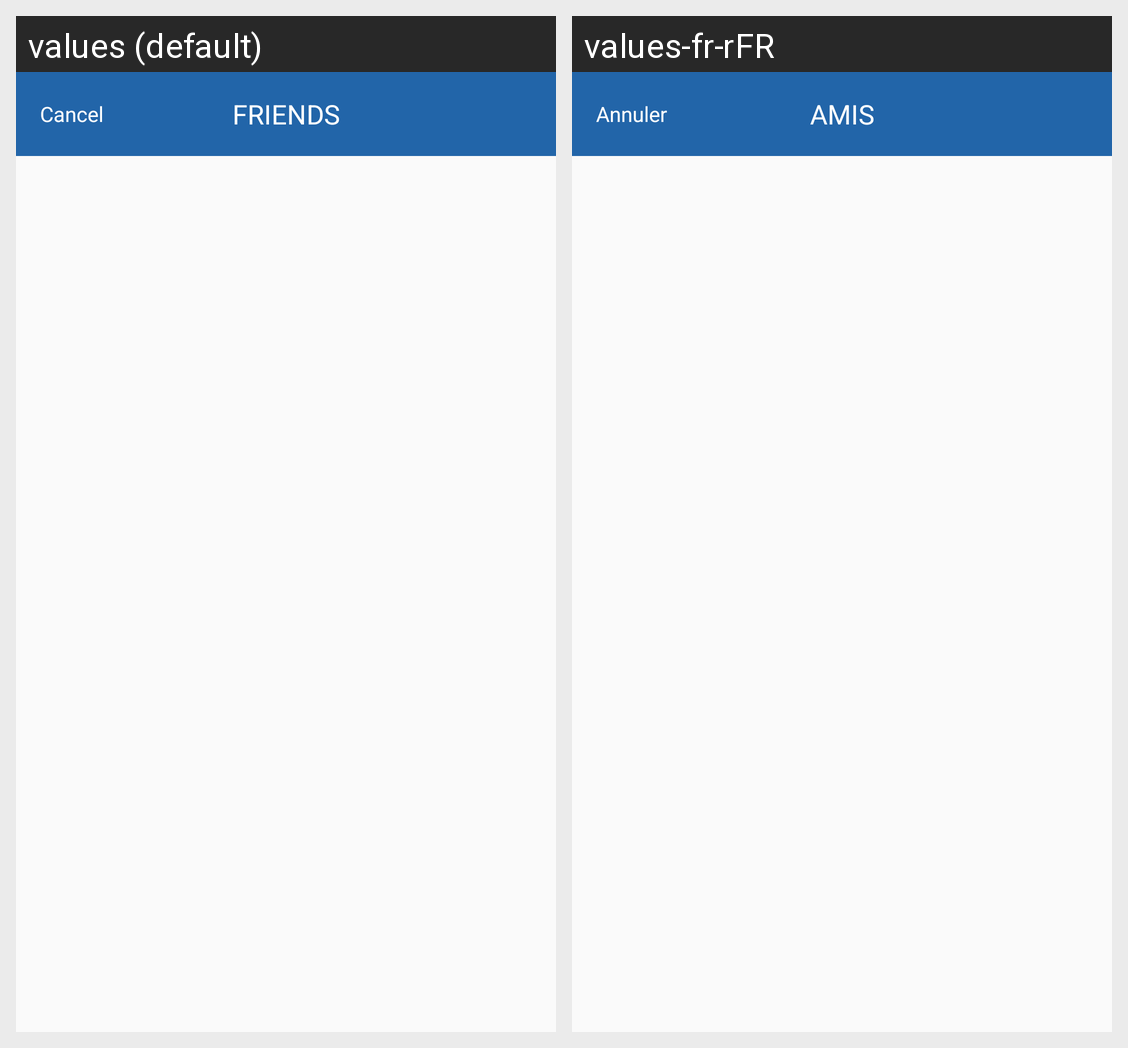

Here is an Android app screen in its default locale and in the app's own translations. Write out the translated-string differences for the strings that appear on this screen.
Android screen res/layout/activity_friends.xml rendered under 2 locales, left to right: values (default), values-fr-rFR. Device: Nexus 5 (rendered at 1080×1920; each locale shown at half size, 540×960, under a caption strip naming it); theme AppTheme.
Strings drawn on this screen, with the default value and each locale's value (text and hints the layout hard-codes, and strings that could not be matched under every locale, appear in the picture but are not listed):

Cancel
  values: Cancel
  values-fr-rFR: Annuler

Friends
  values: Friends
  values-fr-rFR: Amis
